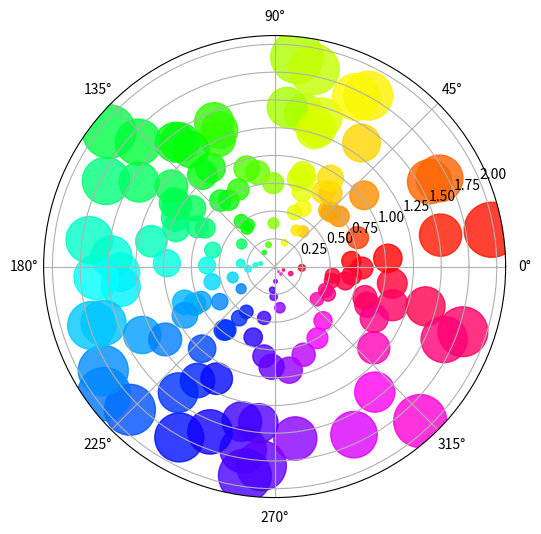

Source code (Python):
import numpy as np
import matplotlib.pyplot as plt

num_points = 150
r = np.random.uniform(0, 2, num_points)
theta = np.radians(np.random.uniform(0, 360, num_points))

plt.figure(figsize=(6, 6))
plt.axes(projection='polar')

sizes = 400 * r**2


plt.scatter(theta, r,
            s=sizes,
            c=theta,
            cmap='hsv',
            alpha=0.8)

plt.show()
